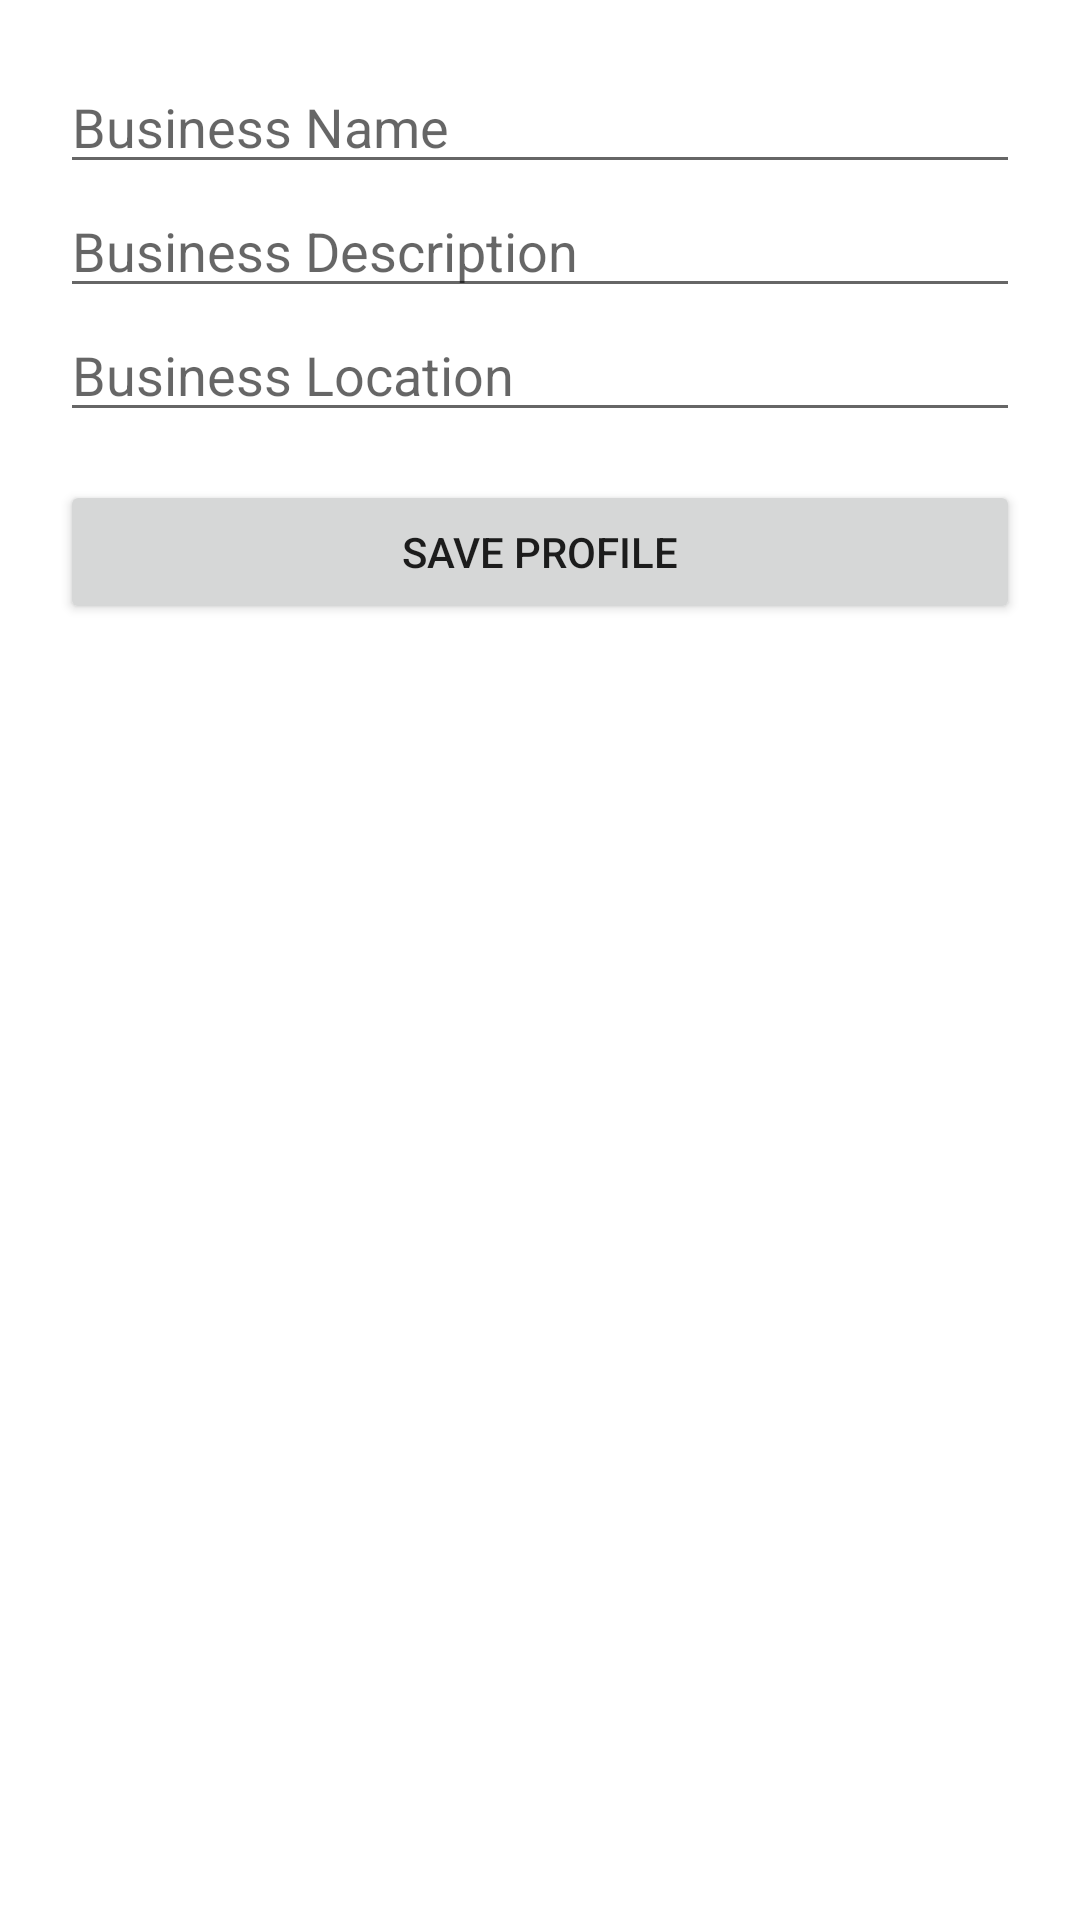

Produce the Android XML layout that renders to this screen, including the resource entries it uses.
<!-- AndroidManifest.xml: application theme Theme.MaterialComponents.DayNight.NoActionBar -->
<!-- res/layout/activity_profile.xml -->
<?xml version="1.0" encoding="utf-8"?>
<LinearLayout xmlns:android="http://schemas.android.com/apk/res/android"
    android:layout_width="match_parent"
    android:layout_height="match_parent"
    android:orientation="vertical"
    android:padding="20dp">

    <EditText
        android:id="@+id/etBusinessName"
        android:layout_width="match_parent"
        android:layout_height="wrap_content"
        android:hint="Business Name"/>

    <EditText
        android:id="@+id/etBusinessDesc"
        android:layout_width="match_parent"
        android:layout_height="wrap_content"
        android:hint="Business Description"/>

    <EditText
        android:id="@+id/etBusinessLocation"
        android:layout_width="match_parent"
        android:layout_height="wrap_content"
        android:hint="Business Location"/>

    <Button
        android:id="@+id/btnSaveProfile"
        android:layout_width="match_parent"
        android:layout_height="wrap_content"
        android:text="Save Profile"
        android:layout_marginTop="16dp"/>
</LinearLayout>
<!-- resources referenced by this layout -->
<resources>

</resources>
